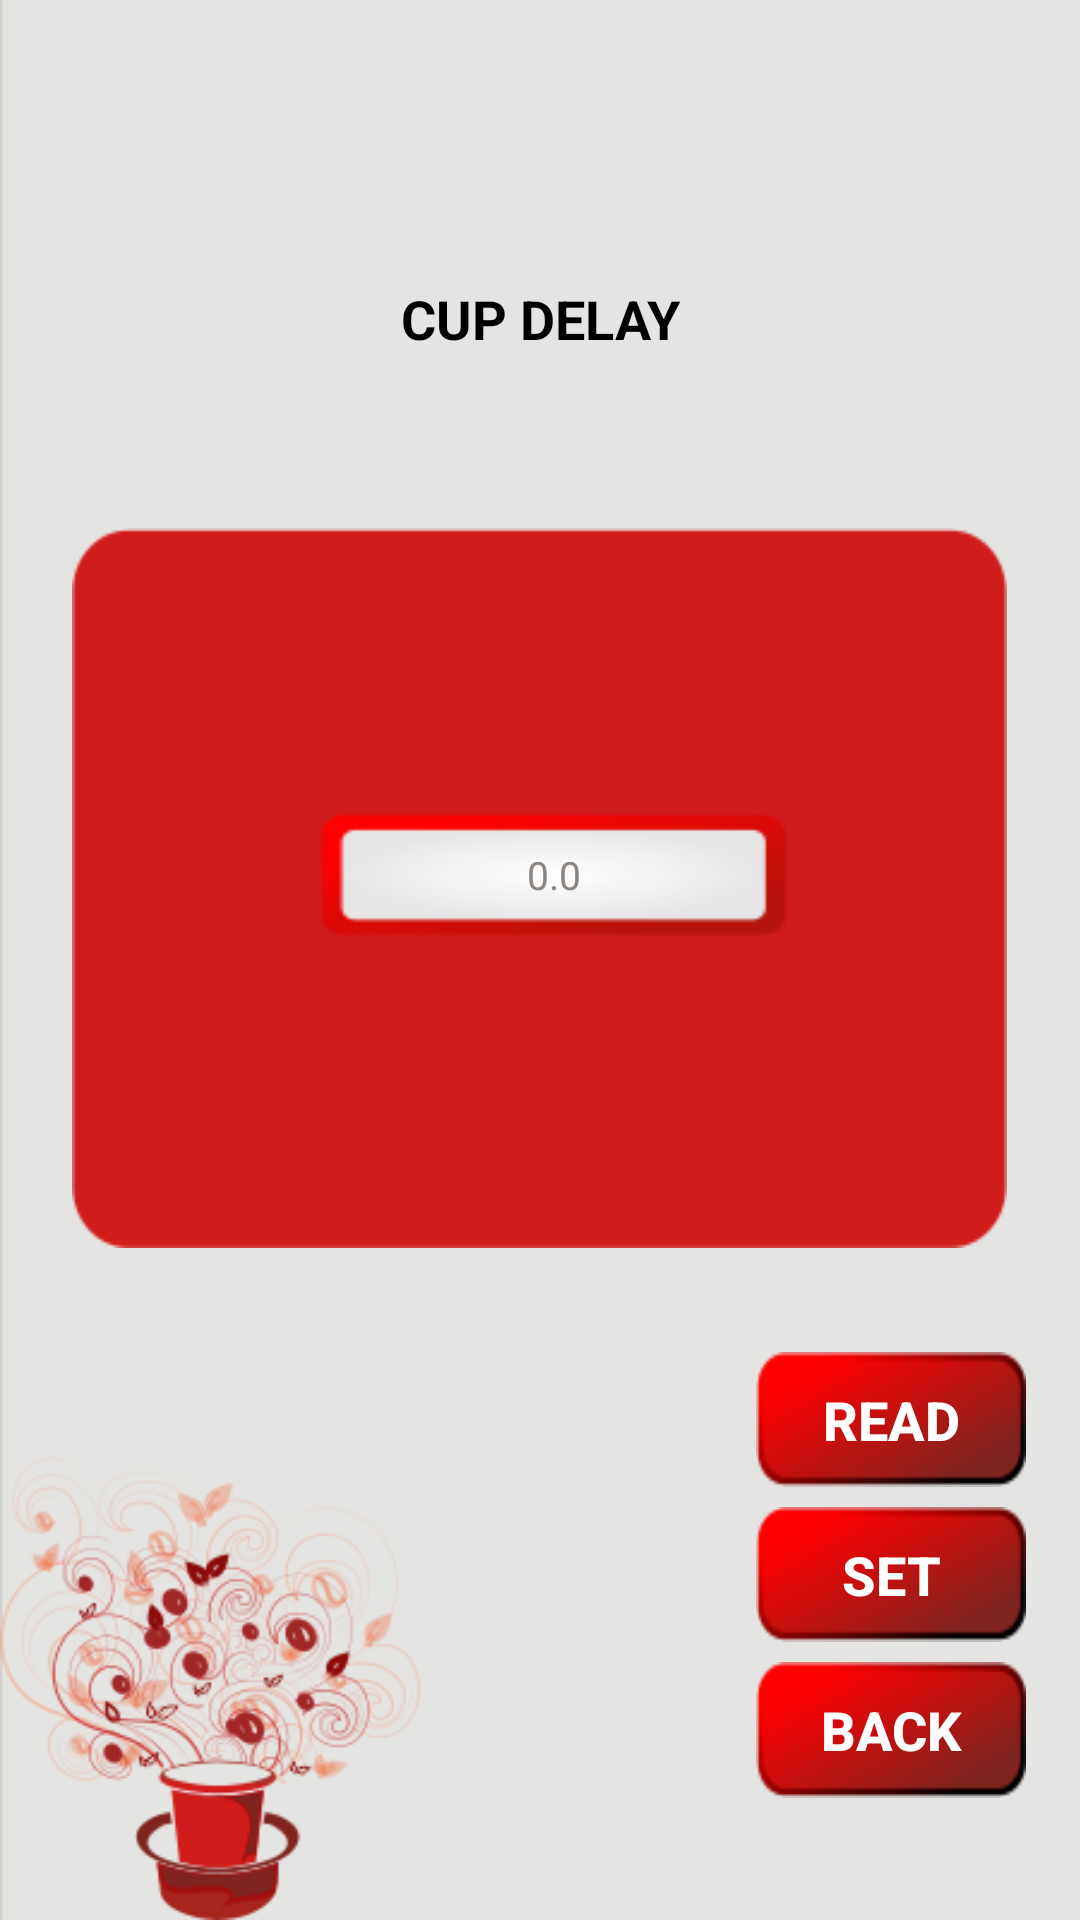

Reconstruct the res/layout file that produces this screen, plus the resources it refers to.
<!-- AndroidManifest.xml: application theme AppTheme -->
<!-- res/layout/cup_delay.xml -->
<?xml version="1.0" encoding="utf-8"?>
<LinearLayout xmlns:android="http://schemas.android.com/apk/res/android"
    android:layout_width="match_parent"
    android:layout_height="match_parent"
    android:background="@drawable/background"
    android:orientation="vertical"
    android:weightSum="4">


    <LinearLayout
        android:id="@+id/lcon"
        android:layout_width="fill_parent"
        android:layout_height="0dp"
        android:layout_weight="0.4"
        android:background="@drawable/kaapiwala_tab"
        android:orientation="vertical">

    </LinearLayout>


    <LinearLayout
        android:layout_width="fill_parent"
        android:layout_height="0dp"
        android:orientation="horizontal"
        android:layout_weight="0.7"
        android:weightSum="3">
        <TextView
            android:id="@+id/textView3"
            android:layout_width="0dp"
            android:layout_height="fill_parent"

            android:layout_weight="0.5"/>

        <TextView
            android:id="@+id/tvcupdelay"
            android:layout_width="0dp"
            android:layout_height="fill_parent"
            android:layout_marginTop="30dp"
            android:layout_weight="2"
            android:text="CUP DELAY"
            android:textAlignment="center"
            android:textColor="#000000"
            android:textStyle="bold"
            android:textSize="@dimen/campaign_textfontsize"/>
        <TextView
            android:id="@+id/textView2"
            android:layout_width="0dp"
            android:layout_height="fill_parent"

            android:layout_weight="0.5"/>
    </LinearLayout>


    <LinearLayout
        android:layout_width="fill_parent"
        android:layout_height="0dp"
        android:layout_weight="1.5"
        android:orientation="horizontal"
        android:weightSum="3">
        --------------------------------

        <LinearLayout
            android:layout_width="0dp"
            android:layout_height="fill_parent"
            android:layout_weight="0.2"
            android:orientation="horizontal">

        </LinearLayout>

        ------------------------------------

        <LinearLayout
            android:layout_width="0dp"
            android:layout_height="fill_parent"
            android:layout_weight="2.6"
            android:background="@drawable/dispaly_background"
            android:orientation="vertical"
            android:weightSum="3">

            <LinearLayout
                android:layout_width="fill_parent"
                android:layout_height="0dp"
                android:layout_weight="1"
                android:orientation="horizontal"
                android:weightSum="3">

                <Space
                    android:layout_width="0dp"
                    android:layout_height="fill_parent"
                    android:layout_weight="0.5" />


                <Space
                    android:layout_width="0dp"
                    android:layout_height="fill_parent"
                    android:layout_weight="0.5" />


            </LinearLayout>

            <LinearLayout
                android:layout_width="fill_parent"
                android:layout_height="0dp"
                android:layout_weight="0.7"
                android:orientation="horizontal"
                android:weightSum="3">

                <Space
                    android:layout_width="0dp"
                    android:layout_height="fill_parent"
                    android:layout_weight="0.8" />

                <EditText
                    android:id="@+id/etcupdelay"
                    android:layout_width="0dp"
                    android:layout_height="fill_parent"
                    android:layout_marginTop="15dp"
                    android:layout_weight="1.5"
                    android:background="@drawable/display_tab"
                    android:textColor="#000"
                    android:textSize="@dimen/campaign2"
                    android:maxLength="3"
                    android:hint="0.0"
                    android:textColorHint="#8b8682"
                    android:gravity="center"
                    android:textCursorDrawable="@drawable/color_cursor"
                    android:inputType="numberDecimal"/>

                <Space
                    android:layout_width="0dp"
                    android:layout_height="fill_parent"
                    android:layout_weight="0.8" />


            </LinearLayout>

            <LinearLayout
                android:layout_width="fill_parent"
                android:layout_height="0dp"
                android:layout_weight="1"
                android:orientation="horizontal">

            </LinearLayout>


        </LinearLayout>
        -----------------------------------------

        <LinearLayout
            android:layout_width="0dp"
            android:layout_height="fill_parent"
            android:layout_weight="0.2"
            android:orientation="horizontal">

        </LinearLayout>


    </LinearLayout>


    <LinearLayout
        android:layout_width="fill_parent"
        android:layout_height="0dp"
        android:layout_weight="1.3"
        android:orientation="vertical"
        android:weightSum="6">

        <LinearLayout
            android:layout_width="fill_parent"
            android:layout_height="0dp"
            android:layout_weight="1"></LinearLayout>

        <LinearLayout
            android:layout_width="fill_parent"
            android:layout_height="0dp"
            android:layout_weight="1.3"
            android:orientation="horizontal"
            android:weightSum="2">

            <Space
                android:layout_width="0dp"
                android:layout_height="fill_parent"
                android:layout_weight="1.4" />


            <Button
                android:id="@+id/buttonread"
                android:layout_width="0dp"
                android:layout_height="fill_parent"
                android:layout_weight="0.5"
                android:background="@drawable/readsetback"
                android:text="READ"
                android:textSize="@dimen/campaign_textfontsize"
                android:textStyle="bold" />

            <Space
                android:layout_width="0dp"
                android:layout_height="fill_parent"
                android:layout_weight="0.2" />


        </LinearLayout>


        <LinearLayout
            android:layout_width="fill_parent"
            android:layout_height="0dp"
            android:layout_weight="0.2"></LinearLayout>


        <LinearLayout
            android:layout_width="fill_parent"
            android:layout_height="0dp"
            android:layout_weight="1.3"
            android:orientation="horizontal"
            android:weightSum="2">

            <Space
                android:layout_width="0dp"
                android:layout_height="fill_parent"
                android:layout_weight="1.4" />


            <Button
                android:id="@+id/buttonset"
                android:layout_width="0dp"
                android:layout_height="fill_parent"
                android:layout_weight="0.5"
                android:background="@drawable/readsetback"
                android:text="SET"
                android:textSize="@dimen/campaign_textfontsize"
                android:textStyle="bold" />

            <Space
                android:layout_width="0dp"
                android:layout_height="fill_parent"
                android:layout_weight="0.2" />


        </LinearLayout>


        <LinearLayout
            android:layout_width="fill_parent"
            android:layout_height="0dp"
            android:layout_weight="0.2">


        </LinearLayout>

        <LinearLayout
            android:layout_width="fill_parent"
            android:layout_height="0dp"
            android:layout_weight="1.3"
            android:orientation="horizontal"
            android:weightSum="2">

            <Space
                android:layout_width="0dp"
                android:layout_height="fill_parent"
                android:layout_weight="1.4" />


            <Button
                android:id="@+id/buttonback"
                android:layout_width="0dp"
                android:layout_height="fill_parent"
                android:layout_weight="0.5"
                android:background="@drawable/readsetback"
                android:text="BACK"
                android:textSize="@dimen/campaign_textfontsize"
                android:textStyle="bold" />

            <Space
                android:layout_width="0dp"
                android:layout_height="fill_parent"
                android:layout_weight="0.2" />


        </LinearLayout>


    </LinearLayout>

</LinearLayout>
<!-- resources referenced by this layout -->
<resources>
  <dimen name="campaign2">18sp</dimen>
  <dimen name="campaign_textfontsize">16sp</dimen>
  <!-- drawable background: png bitmap (drawable, 46665 bytes) -->
  <!-- drawable dispaly_background: png bitmap (drawable, 4855 bytes) -->
  <!-- drawable display_tab: png bitmap (drawable, 4887 bytes) -->
  <!-- drawable kaapiwala_tab: png bitmap (mipmap-hdpi, 1227 bytes) -->
  <!-- drawable readsetback (drawable) -->
  <?xml version="1.0" encoding="utf-8"?>
  <selector xmlns:android="http://schemas.android.com/apk/res/android">
      <item android:state_focused="true" android:state_pressed="false" android:drawable="@drawable/back" />
      <item android:state_focused="true" android:state_pressed="true" android:drawable="@drawable/gradient" />
      <item android:state_focused="false" android:state_pressed="true" android:drawable="@drawable/gradient" />
      <item android:drawable="@drawable/back" />
  </selector>
  <style name="AppTheme" parent="Theme.AppCompat.NoActionBar">
          
          <item name="colorPrimary">@color/colorPrimary</item>
          <item name="colorPrimaryDark">@color/colorPrimaryDark</item>
          <item name="colorAccent">@color/colorAccent</item>
      </style>
  <!-- drawable back: png bitmap (drawable, 4649 bytes) -->
  <!-- drawable gradient (drawable) -->
  <?xml version="1.0" encoding="utf-8"?>
  <layer-list xmlns:android="http://schemas.android.com/apk/res/android" >
      <item>
          <bitmap android:src="@drawable/login01"/>
      </item>
      <item>
          <bitmap android:src="@drawable/options_background01"/>
      </item>
      <item>
          <shape xmlns:android="http://schemas.android.com/apk/res/android">
              <gradient android:angle="90" android:startColor="#880f0f10" android:centerColor="#880d0d0f" android:endColor="#885d5d5e"/>
          </shape>
      </item>
  </layer-list>
  <!-- drawable login01: png bitmap (drawable, 10120 bytes) -->
  <!-- drawable options_background01: png bitmap (drawable, 3388 bytes) -->
  <!-- not gathered from this repository: default colours our renderer supplied (Android Studio template values) -->
  <color name="colorPrimary">#FF6200EE</color>
  <color name="colorPrimaryDark">#FF3700B3</color>
  <color name="colorAccent">#FF03DAC5</color>
</resources>
